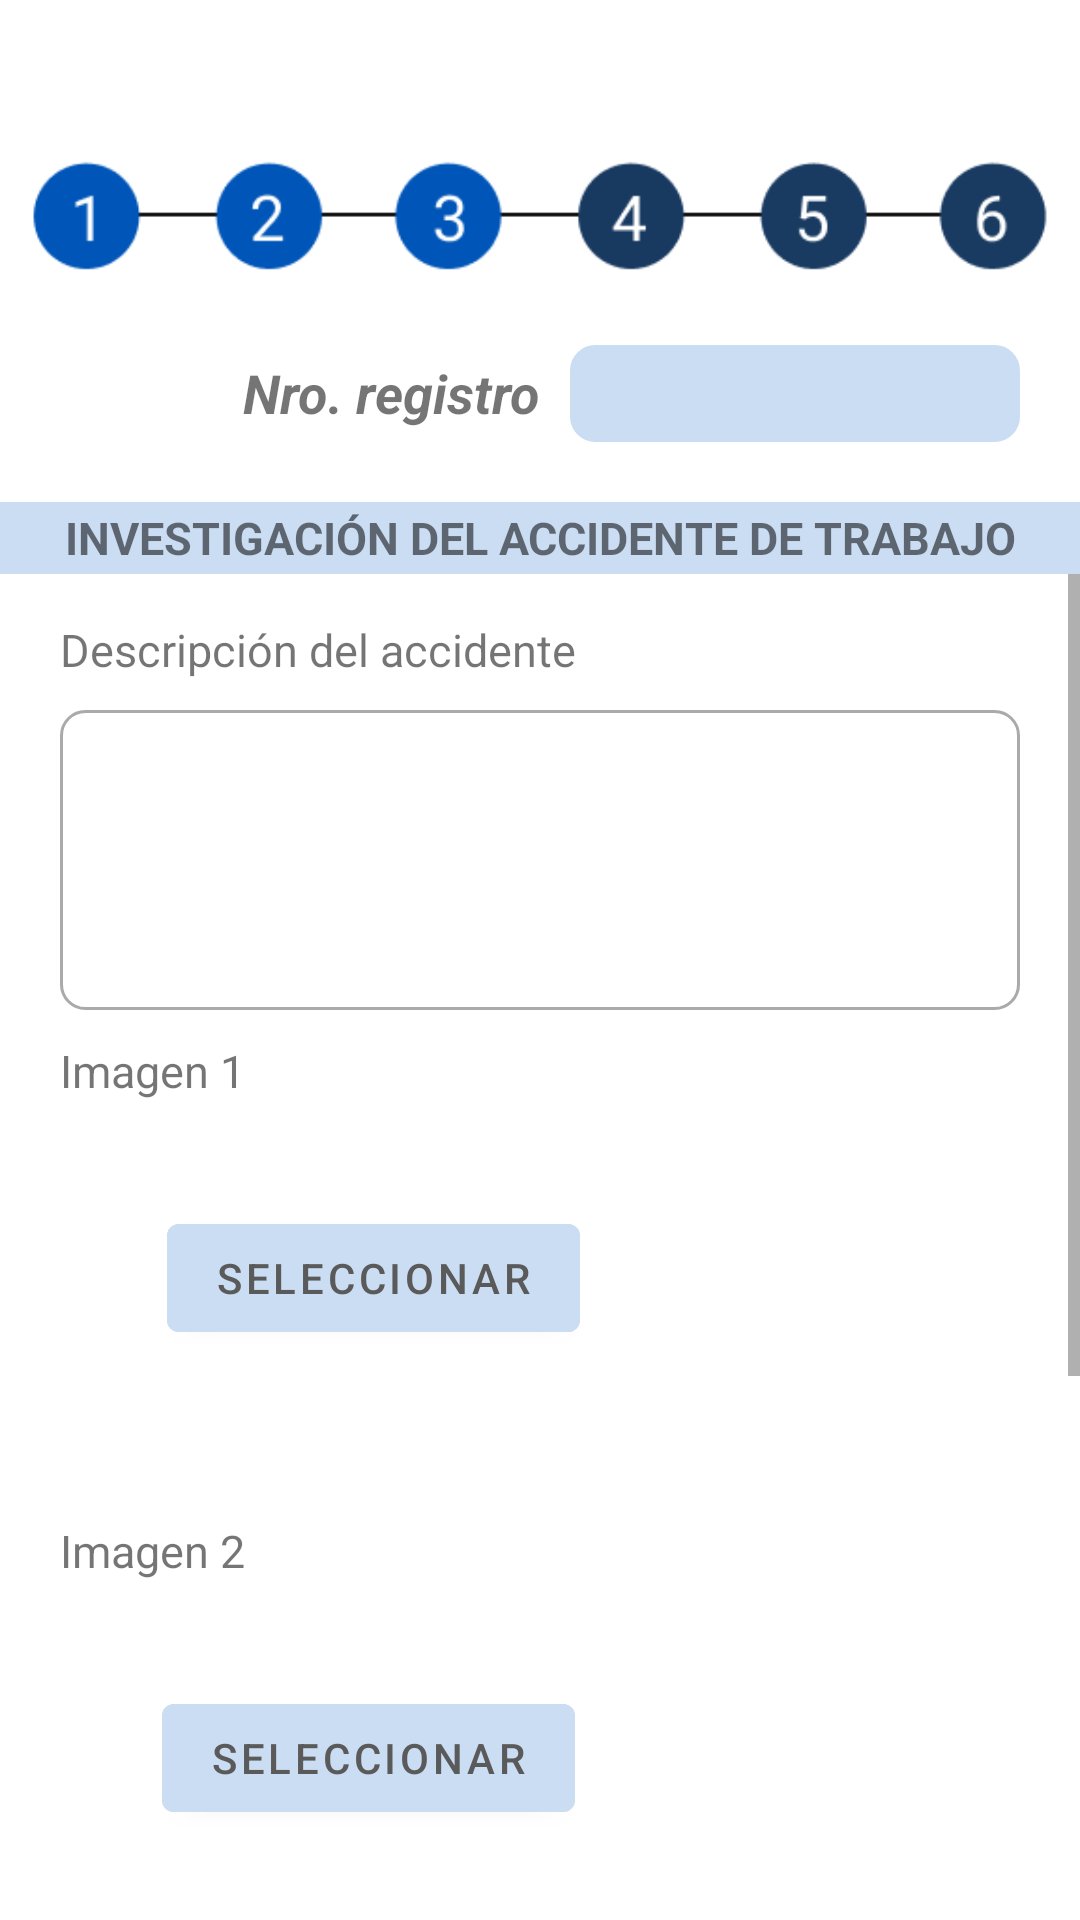

Reconstruct the res/layout file that produces this screen, plus the resources it refers to.
<!-- AndroidManifest.xml: application theme Theme.ReportesModasa -->
<!-- res/layout/activity_registro_accidente3.xml -->
<?xml version="1.0" encoding="utf-8"?>
<LinearLayout xmlns:android="http://schemas.android.com/apk/res/android"
    xmlns:app="http://schemas.android.com/apk/res-auto"
    xmlns:tools="http://schemas.android.com/tools"
    android:layout_width="match_parent"
    android:layout_height="match_parent"
    android:orientation="vertical"
    tools:context=".RegistroAccidente3">

    <ImageView
        android:layout_width="340dp"
        android:layout_height="wrap_content"
        android:layout_gravity="center"
        android:layout_marginTop="40dp"
        android:src="@drawable/bar3" />

    <LinearLayout
        android:layout_width="wrap_content"
        android:layout_height="wrap_content"
        android:layout_gravity="center|right"
        android:layout_marginTop="10dp"
        android:layout_marginRight="20dp"
        android:orientation="horizontal">

        <TextView
            android:layout_width="wrap_content"
            android:layout_height="25dp"
            android:layout_gravity="center"
            android:layout_marginRight="10dp"
            android:text="Nro. registro"
            android:textSize="18dp"
            android:textStyle="italic|bold" />

        <EditText
            android:id="@+id/nroRegistro"
            android:layout_width="150dp"
            android:layout_height="wrap_content"
            android:layout_centerInParent="true"
            android:background="@drawable/rounded_edittext"
            android:padding="6dp"
            android:textColorHint="#fff"
            android:textSize="15dp" />

    </LinearLayout>

    <TextView
        android:layout_width="match_parent"
        android:layout_height="24dp"
        android:layout_marginTop="20dp"
        android:background="@color/fondo_user"
        android:gravity="center"
        android:text="INVESTIGACIÓN DEL ACCIDENTE DE TRABAJO"
        android:textSize="15dp"
        android:textStyle="bold" />

    <ScrollView
        android:layout_width="match_parent"
        android:layout_height="match_parent"
        android:orientation="vertical">

        <LinearLayout
            android:layout_width="match_parent"
            android:layout_height="wrap_content"
            android:orientation="vertical"
            android:layout_marginRight="20dp"
            android:layout_marginLeft="20dp"
            android:layout_marginTop="15dp">

            <TextView
                android:layout_width="wrap_content"
                android:layout_height="wrap_content"
                android:text="Descripción del accidente"
                android:textSize="15dp"
                android:layout_marginBottom="10dp"/>

            <EditText
                android:id="@+id/edtDescripcion"
                android:layout_width="match_parent"
                android:layout_height="100dp"
                android:layout_centerInParent="true"
                android:layout_gravity="center"
                android:background="@drawable/rounded_edittext_nocolor"
                android:padding="6dp"
                android:textColorHint="@color/black"
                android:textSize="15dp" />

            <LinearLayout
                android:layout_width="match_parent"
                android:layout_height="wrap_content"
                android:layout_marginTop="10dp"
                android:orientation="horizontal">

                <LinearLayout
                    android:layout_width="209dp"
                    android:layout_height="150dp"
                    android:orientation="vertical">

                    <TextView
                        android:layout_width="wrap_content"
                        android:layout_height="wrap_content"
                        android:text="Imagen 1"
                        android:textSize="15dp" />

                    <com.google.android.material.button.MaterialButton
                        android:id="@+id/btnSeleccionar1"
                        android:layout_width="wrap_content"
                        android:layout_height="wrap_content"
                        android:layout_gravity="center"
                        android:layout_marginTop="35dp"
                        android:backgroundTint="@color/fondo_user"
                        android:text="Seleccionar"
                        android:textColor="#5A5A5A" />
                </LinearLayout>

                <ImageView
                    android:id="@+id/img1"
                    android:layout_width="180dp"
                    android:layout_height="150dp"
                    android:src="@drawable/nodisponible"/>
            </LinearLayout>

            <LinearLayout
                android:layout_width="match_parent"
                android:layout_height="wrap_content"
                android:layout_marginTop="10dp"
                android:orientation="horizontal">

                <LinearLayout
                    android:layout_width="206dp"
                    android:layout_height="150dp"
                    android:orientation="vertical">

                    <TextView
                        android:layout_width="wrap_content"
                        android:layout_height="wrap_content"
                        android:text="Imagen 2"
                        android:textSize="15dp" />

                    <com.google.android.material.button.MaterialButton
                        android:id="@+id/btnSeleccionar2"
                        android:layout_width="wrap_content"
                        android:layout_height="wrap_content"
                        android:layout_gravity="center"
                        android:layout_marginTop="35dp"
                        android:backgroundTint="@color/fondo_user"
                        android:text="Seleccionar"
                        android:textColor="#5A5A5A" />
                </LinearLayout>
                <ImageView
                    android:id="@+id/img2"
                    android:layout_width="180dp"
                    android:layout_height="150dp"
                    android:src="@drawable/nodisponible"/>
            </LinearLayout>
            <LinearLayout
                android:layout_width="match_parent"
                android:layout_height="wrap_content"
                android:layout_marginTop="10dp"
                android:orientation="horizontal">

                <LinearLayout
                    android:layout_width="204dp"
                    android:layout_height="150dp"
                    android:orientation="vertical">

                    <TextView
                        android:layout_width="wrap_content"
                        android:layout_height="wrap_content"
                        android:text="Imagen 3"
                        android:textSize="15dp" />

                    <com.google.android.material.button.MaterialButton
                        android:id="@+id/btnSeleccionar3"
                        android:layout_width="wrap_content"
                        android:layout_height="wrap_content"
                        android:layout_gravity="center"
                        android:layout_marginTop="35dp"
                        android:backgroundTint="@color/fondo_user"
                        android:text="Seleccionar"
                        android:textColor="#5A5A5A" />
                </LinearLayout>
                <ImageView
                    android:id="@+id/img3"
                    android:layout_width="180dp"
                    android:layout_height="150dp"
                    android:src="@drawable/nodisponible"/>
            </LinearLayout>

            <com.google.android.material.button.MaterialButton
                android:id="@+id/btnSiguiente"
                android:layout_width="wrap_content"
                android:layout_height="wrap_content"
                android:layout_marginTop="40dp"
                android:layout_marginBottom="40dp"
                android:layout_gravity="center"
                android:text="Siguiente"
                android:backgroundTint="@color/fondo_user"
                android:textColor="@color/black"
                />

        </LinearLayout>

    </ScrollView>

</LinearLayout>
<!-- resources referenced by this layout -->
<resources>
  <color name="black">#FF000000</color>
  <color name="fondo_user">#CADDF3</color>
  <!-- drawable bar3: png bitmap (drawable-v24, 5277 bytes) -->
  <!-- drawable rounded_edittext (drawable) -->
  <?xml version="1.0" encoding="utf-8"?>
  <shape xmlns:android="http://schemas.android.com/apk/res/android"
      android:shape="rectangle" android:padding="15dp">
  
      <solid android:color="@color/fondo_user" />
      <corners
          android:bottomRightRadius="8dp"
          android:bottomLeftRadius="8dp"
          android:topLeftRadius="8dp"
          android:topRightRadius="8dp" />
      <stroke android:width="1dip" android:color="@color/fondo_user" />
  </shape>
  <!-- drawable rounded_edittext_nocolor (drawable) -->
  <?xml version="1.0" encoding="utf-8"?>
  <shape xmlns:android="http://schemas.android.com/apk/res/android"
      android:shape="rectangle" android:padding="15dp">
  
      <solid android:color="@color/white" />
      <corners
          android:bottomRightRadius="8dp"
          android:bottomLeftRadius="8dp"
          android:topLeftRadius="8dp"
          android:topRightRadius="8dp" />
      <stroke android:width="1dip" android:color="#AAAAAA" />
  </shape>
  <style name="Theme.ReportesModasa" parent="Theme.MaterialComponents.DayNight.DarkActionBar">
          
          <item name="colorPrimary">@color/primary</item>
          <item name="colorPrimaryVariant">@color/p_dark</item>
          <item name="colorOnPrimary">@color/p_light</item>
          
          <item name="colorSecondary">@color/p_light</item>
          <item name="colorSecondaryVariant">@color/teal_700</item>
          <item name="colorOnSecondary">@color/black</item>
          
          <item name="android:statusBarColor" tools:targetApi="l">?attr/colorPrimaryVariant</item>
          
      </style>
  <color name="white">#FFFFFFFF</color>
  <color name="primary">#3849aa</color>
  <color name="p_dark">#00227a</color>
  <color name="p_light">#6e74dc</color>
  <color name="teal_700">#FF018786</color>
</resources>
